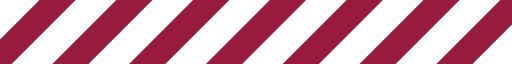
t = 0.00 s
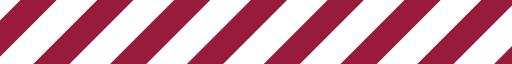
t = 0.33 s
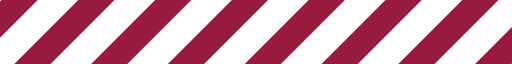
t = 0.66 s
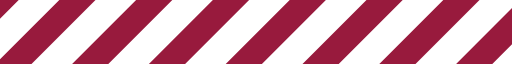
t = 0.99 s

The animated SVG that drew these frames (rendered in a browser with its animation timeline set to each time). Animation: 1 SMIL element (animateTransform=1); one cycle of 1.32 s, repeats indefinitely.

<svg xmlns="http://www.w3.org/2000/svg" xmlns:svg="http://www.w3.org/2000/svg" xmlns:xlink="http://www.w3.org/1999/xlink" width="160" height="20" version="1.0" viewBox="0 0 128 16" xml:space="preserve"><g><path fill="#981a3d" fill-opacity="1" d="M-22.949-5.576l4.525,4.525L-41.051,21.576l-4.525-4.525Zm19.2,0L0.776-1.051-21.851,21.576l-4.526-4.525Zm19.2,0,4.525,4.525L-2.651,21.576l-4.525-4.525Zm19.2,0,4.525,4.525L16.549,21.576l-4.525-4.525Zm19.2,0,4.525,4.525L35.749,21.576l-4.526-4.525Zm38.4,0,4.525,4.525L74.149,21.576l-4.525-4.525Zm-19.2,0,4.525,4.525L54.949,21.576l-4.526-4.525Zm38.4,0,4.525,4.525L93.349,21.576l-4.526-4.525Zm19.2,0,4.525,4.525L112.549,21.576l-4.525-4.525Zm19.2,0,4.525,4.525L131.749,21.576l-4.525-4.525Z"/><animateTransform attributeName="transform" dur="1320ms" from="0 0" repeatCount="indefinite" to="-19 0" type="translate"/></g></svg>
